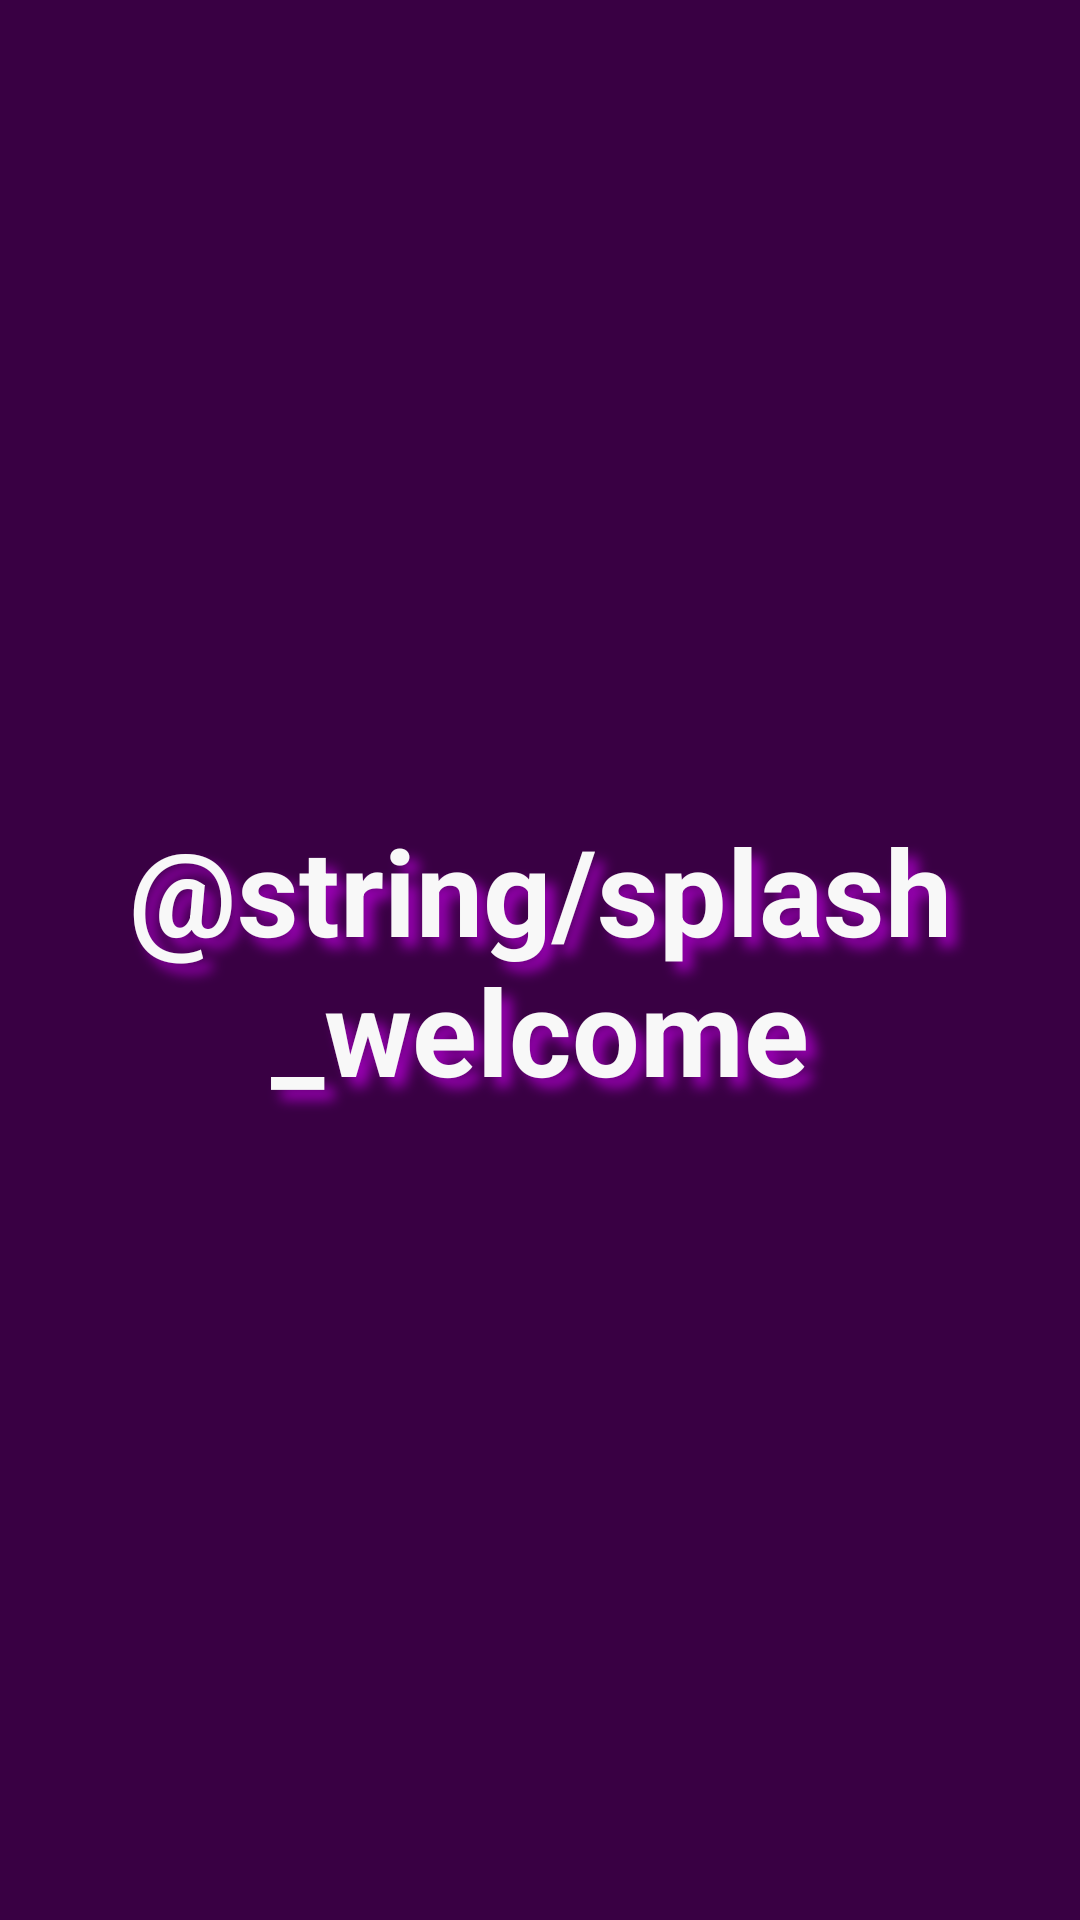

Android layout source for this screen:
<!-- AndroidManifest.xml: application theme Theme.LoginApplication -->
<!-- res/layout/activity_splash.xml -->
<?xml version="1.0" encoding="utf-8"?>
<android.support.constraint.ConstraintLayout xmlns:android="http://schemas.android.com/apk/res/android"
    xmlns:app="http://schemas.android.com/apk/res-auto"
    xmlns:tools="http://schemas.android.com/tools"
    android:layout_width="match_parent"
    android:layout_height="match_parent"
    tools:context=".SplashActivity"
    android:background="#390043">

    <TextView
        android:id="@+id/welcomeSplash"
        android:layout_width="wrap_content"
        android:layout_height="wrap_content"
        android:textAlignment="center"
        android:padding="15dp"
        android:shadowColor="#9900B3"
        android:shadowDx="10"
        android:shadowDy="10"
        android:shadowRadius="10"
        android:text="@string/splash_welcome"
        android:textColor="#F8F8F8"
        android:textSize="40sp"
        android:textStyle="bold"
        app:layout_constraintBottom_toBottomOf="parent"
        app:layout_constraintEnd_toEndOf="parent"
        app:layout_constraintStart_toStartOf="parent"
        app:layout_constraintTop_toTopOf="parent"
        tools:ignore="MissingConstraints" />

    <ProgressBar
        android:layout_width="wrap_content"
        android:layout_height="wrap_content"
        android:layout_marginTop="10dp"
        android:indeterminate="true"
        app:layout_constraintLeft_toLeftOf="parent"
        app:layout_constraintRight_toRightOf="parent"
        app:layout_constraintTop_toBottomOf="@+id/welcomeSplash" />

</android.support.constraint.ConstraintLayout>
<!-- resources referenced by this layout -->
<resources>

</resources>
